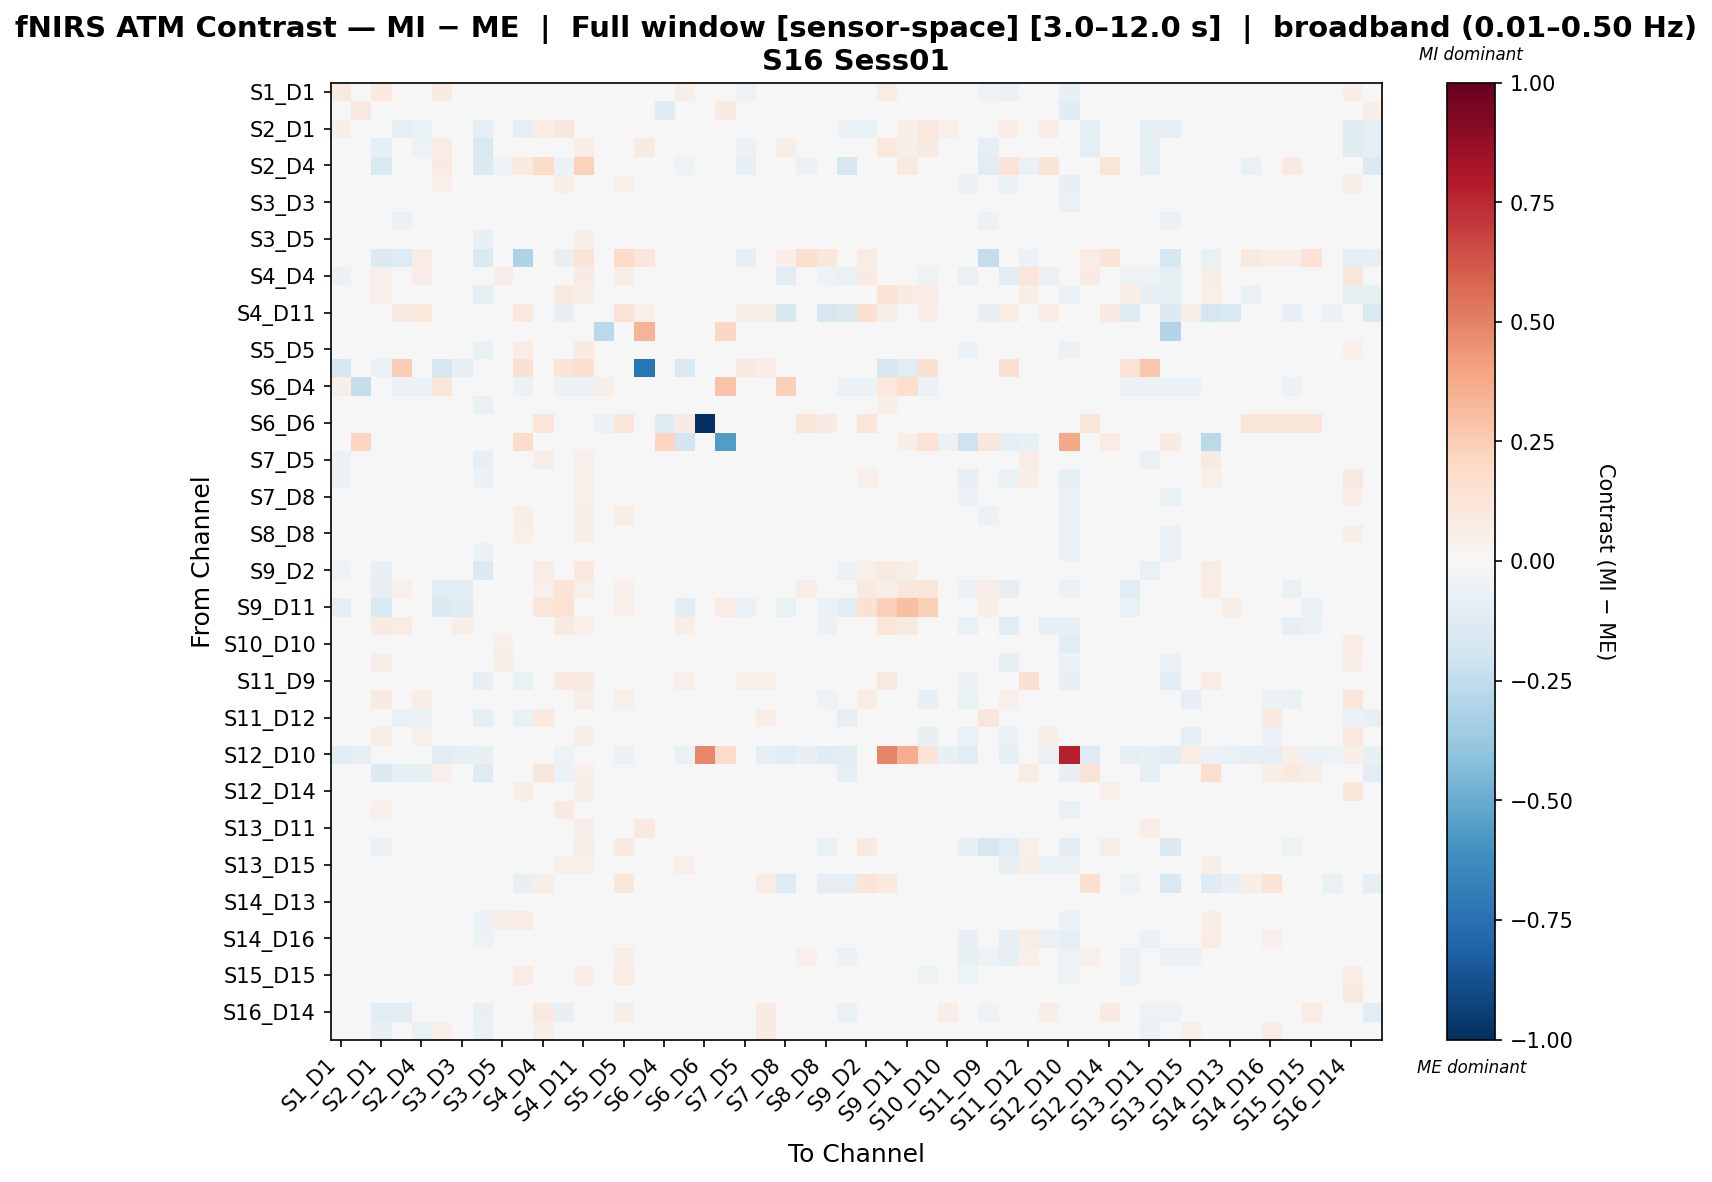

The table this chart was drawn from, first rows:
, S1_D1 hbo, S1_D3 hbo, S2_D1 hbo, S2_D2 hbo, S2_D4 hbo, S3_D1 hbo, S3_D3 hbo, S3_D4 hbo, S3_D5 hbo, S4_D2 hbo, S4_D4 hbo, S4_D6 hbo, S4_D11 hbo, S5_D3 hbo, S5_D5 hbo, S5_D7 hbo, S6_D4 hbo, S6_D5 hbo, S6_D6 hbo, S6_D8 hbo, S7_D5 hbo, S7_D7 hbo, S7_D8 hbo
S1_D1 hbo, 0.08598, 0.01011, 0.09907, 0.04538, 0.006013, 0.08559, 0.03357, -0.02026, -0.002098, -0.002535, -0.02134, 0.04421, 0.01832, 0.0, -0.0001057, 0.01548, 0.008986, 0.05766, 0.0, 0.0, -0.05396, -0.03642, 0.008603
S1_D3 hbo, 0.007295, 0.09996, -0.01342, -0.00249, -0.00249, 0.03202, -0.02722, 0.008057, -0.0138, 0.0, 0.01726, -0.0003809, 0.008438, 0.0, -0.002871, 0.0, -0.1225, 0.005948, 0.0, 0.08371, -0.0003809, 0.008057, 0.003838
S2_D1 hbo, 0.06239, -0.01054, -0.01029, -0.09488, -0.06867, 0.03318, -0.01825, -0.08618, -0.006628, -0.08726, 0.07671, 0.1134, 0.0142, 0.0, 0.004329, 0.02964, -0.005272, 0.003898, 0.0, 0.006969, -0.004459, 0.04778, 0.0207
S2_D2 hbo, 0.02955, -0.002451, -0.08975, -0.0284, -0.05065, 0.07094, 0.01825, -0.1499, -0.0243, -0.03186, 0.0462, 0.029, 0.06762, 0.008328, 0.04799, 0.08349, -0.005069, -0.02983, 0.0, 0.0, -0.05899, 0.04347, 0.06227
S2_D4 hbo, -0.00413, -0.004216, -0.1545, -0.03185, 0.03308, 0.08346, -0.02949, -0.1444, -0.05113, 0.09522, 0.1833, -0.05795, 0.2307, 0.0, 0.02818, 0.04405, -0.004646, -0.05213, 0.0, 0.0, -0.081, 0.01445, 0.04457
S3_D1 hbo, 0.03273, 0.0128, 0.0317, 0.04891, 0.01047, 0.05434, -0.01711, -0.02631, 0.002379, 0.001671, 0.01961, 0.06317, 0.03409, 0.004939, 0.05451, 0.003677, -0.004007, 0.003877, 0.0, 0.0, -0.02304, 0.01095, -0.008702
S3_D3 hbo, 0.003191, -0.003284, 0.02428, 0.02872, -0.008386, -0.006736, 0.008644, -0.03475, 0.00602, 0.0116, 0.01904, 0.03256, 0.003188, 0.0, 0.02348, 0.01231, 0.0, -0.005716, 0.0, 0.0, -0.03101, 0.006999, 0.001253
S3_D4 hbo, 0.01679, 0.001581, 0.003251, -0.05998, -0.01523, 0.01323, 0.02857, -0.009199, 0.01469, -0.0338, 0.01669, -0.01219, 0.02859, 0.0, 0.009458, 0.0, 0.0, 0.001516, 0.0, 0.0, -0.02019, 0.009511, 0.04274
S3_D5 hbo, -0.04351, -0.00174, -0.009874, -0.01212, -0.01551, -0.0122, -0.03187, -0.0775, 0.02515, 0.03124, 0.04923, 0.01245, 0.06142, 0.0, 0.02125, 0.008428, 0.0, 0.02347, 0.0028, 0.0, 0.009249, 0.02373, 0.002461
S4_D2 hbo, -0.004241, 0.0, -0.1355, -0.1274, 0.07175, 0.03275, 0.006782, -0.1442, 0.01229, -0.3076, 0.01443, -0.07278, 0.1277, 0.02924, 0.1908, 0.1128, -0.006867, 0.03187, -0.0001305, 0.01462, -0.09778, 0.03281, 0.06291
S4_D4 hbo, -0.05549, 0.006977, 0.05014, 0.03819, 0.06936, -0.03914, 0.005562, -0.03314, 0.05513, 0.01099, 0.03033, 0.02566, 0.07902, 0.007167, 0.05917, 0.007167, 0.0, 0.01818, 0.01433, 0.0, 0.03682, -0.02861, -0.1039
S4_D6 hbo, -0.01657, -0.004909, 0.05298, 0.01454, -0.01539, 0.04929, 0.03649, -0.09815, 0.012, -0.04496, 0.008304, 0.1006, 0.06197, 0.008142, 0.04372, 0.02923, -0.004866, 0.03871, 0.0, 0.0, -0.01348, 0.02575, -0.03305
S4_D11 hbo, -0.003341, 0.0002919, -0.008287, 0.08862, 0.1081, -0.001517, -0.003924, 0.01223, 0.03903, 0.1039, -0.02971, -0.07463, 0.005663, 0.01068, 0.1302, 0.05328, -0.005092, 0.04971, 0.0, 0.0, 0.05544, 0.06554, -0.1569
S5_D3 hbo, 0.0, 0.0, 0.0, 0.0, 0.0, 0.0, 0.0, 0.0, 0.0, 0.0, 0.0, 0.0, 0.0, -0.2661, 0.0, 0.3404, 0.0, 0.0, 0.01003, 0.2059, 0.0, 0.0, 0.0
S5_D5 hbo, -0.0219, -0.003869, -0.01584, 0.02495, -0.00355, 0.01766, -0.01327, -0.06914, 0.01194, 0.07123, 0.0397, 0.0294, 0.08078, 0.0, 0.04609, 0.0105, -0.003973, -0.005942, 0.0109, 0.0, -0.0189, 0.003229, 0.005018
S5_D7 hbo, -0.1754, 0.0, -0.06194, 0.2448, 0.003923, -0.1754, -0.08358, 0.0, 0.001962, 0.1522, 0.02164, 0.1286, 0.1706, -0.0041, -0.01088, -0.7291, 0.0, -0.1541, 0.0, 0.02122, 0.08489, 0.06367, -0.0173
S6_D4 hbo, 0.05981, -0.2364, 0.0, -0.05981, -0.05981, 0.1196, 0.0, 0.0, 0.0, -0.05981, 0.0, -0.05981, -0.05981, 0.05672, 0.0, 0.0, -0.02366, 0.0, 0.0, 0.2858, 0.0, 0.0, 0.2392
S6_D5 hbo, -0.0123, -0.001604, 0.001116, 0.005613, 0.002031, -0.01442, -0.02841, -0.06935, 0.04751, 0.007549, 0.03111, 0.04079, 0.04822, 0.0, 0.02231, 0.01441, 0.0, 0.0292, 0.01212, 0.00571, 0.02634, 0.009752, -0.0129
S6_D6 hbo, 0.0, 0.0, 0.0, 0.0, 0.0, 0.0, 0.0, 0.0, -0.0007206, -0.0007206, 0.1189, 0.0, 0.0, -0.06053, 0.1189, 0.0, -0.1246, 0.07926, -1.0, 0.0, -0.0007206, 0.0, 0.0
S6_D8 hbo, 0.0, 0.2115, 0.0, 0.0, 0.0, 0.0, 0.0, 0.0, 0.0, 0.1827, 0.0, 0.0, 0.0, 0.01459, 0.0, 0.04012, 0.2119, -0.192, 0.0, -0.5556, 0.0, 0.0, 0.0
S7_D5 hbo, -0.05782, -0.004041, -0.004359, -0.01611, -0.02255, -0.03311, -0.03558, -0.08448, 0.03938, -0.02411, 0.05841, 0.01953, 0.05119, 0.0, 0.01127, 0.02937, -0.005263, 0.0264, 0.006711, 0.0, 0.03809, 0.02319, 0.00218
S7_D7 hbo, -0.05603, -0.006295, 0.03133, 0.03174, 0.01218, -0.0007904, -0.02062, -0.05603, 0.01865, 0.01787, -0.0041, 0.04076, 0.0537, 0.008544, 0.01304, 0.02437, 0.0, 0.0005227, 0.0, 0.0, 0.02749, 0.03231, 0.006274
S7_D8 hbo, 0.004565, -0.002833, 0.007212, 0.03048, 0.02698, 0.03255, -0.004556, -0.0004521, 0.03079, 0.03228, -0.03013, 0.02773, 0.053, 0.007326, 0.03699, 0.007565, 0.005017, 0.01662, 0.0, 0.0, 0.01875, 0.03916, 0.01156
S8_D6 hbo, -0.02084, -0.00211, 0.00231, 0.02407, -0.004937, 0.01503, 0.01375, -0.04732, 0.02833, 0.0586, 0.01351, 0.01452, 0.05526, 0.004107, 0.07016, 0.01169, -0.003978, 0.01267, 0.01232, 0.0, 0.0008435, 0.01486, -0.007497
S8_D8 hbo, -0.01319, -0.004328, -0.002475, 0.01954, 0.003886, 0.0007713, -0.004474, -0.02053, 0.03513, 0.05058, 0.01566, 0.02266, 0.05558, 0.005492, 0.04272, 0.008883, -0.003764, 0.001707, 0.0, -0.004122, 0.02608, 0.04335, 0.01768
S8_D15 hbo, 0.0009702, 0.0003476, 0.002131, 0.0371, -0.02606, 0.01042, 0.03548, -0.05593, 0.03436, 0.005768, -0.001026, 0.01216, 0.02591, 0.004866, 0.04797, 0.02117, -0.003639, 0.02823, 0.0, 0.0, 0.003068, 0.04265, -0.006743
S9_D2 hbo, -0.05071, -0.004873, -0.07989, -0.01594, -0.01917, 0.006063, -0.02293, -0.1407, 0.01544, 0.03758, 0.07294, -0.00975, 0.1055, 0.005604, 0.03021, 0.04384, 0.0007306, -0.003265, 0.01681, 0.0, -0.005042, 0.03152, 0.01558
S9_D9 hbo, -0.02274, 0.0, -0.09254, 0.05258, -0.003299, -0.1085, -0.1094, -0.01805, 0.03062, -0.0191, 0.05326, 0.1382, 0.05089, 0.007888, 0.05417, -0.04616, -0.01387, -0.04614, 0.02193, -0.02804, 0.02703, 0.02017, -0.008938
S9_D11 hbo, -0.09179, 0.0, -0.1561, -0.01633, 0.01728, -0.1468, -0.1197, -0.04646, -0.01744, -0.01862, 0.1207, 0.142, 0.04523, 0.0, 0.05105, -0.03424, 0.04876, -0.1029, 0.0, 0.07093, -0.05537, -0.02788, -0.06505
S10_D9 hbo, -0.005951, -0.001025, 0.08923, 0.07674, 0.01113, 0.02566, 0.05639, -0.03841, 0.01276, -0.01041, 0.00195, 0.09359, 0.05086, 0.006172, 0.007568, 0.02788, -0.004575, 0.06858, 0.0, -0.0009672, -0.02851, -0.02393, -0.04882
S10_D10 hbo, 0.01065, -0.0299, 0.04479, 0.001885, 0.001885, -0.00613, 0.02906, 0.01968, 0.05284, 0.01508, -0.004181, -0.009969, 0.00808, 0.0, 0.01457, 0.0, 0.0, 0.02703, 0.0, -0.003793, 0.006648, 0.00741, -0.0002774
S10_D12 hbo, -0.0005332, 0.003285, 0.05728, -0.005374, 0.01787, -0.01888, 0.04624, 0.02047, 0.05495, -0.01606, -0.003921, 0.01764, 0.0295, 0.0, 0.009846, 0.0, 0.0, 0.04601, 0.0, -0.01283, 0.007814, 0.0007752, -0.01499
S11_D9 hbo, -0.04423, -0.004796, 0.01841, -0.04153, -0.03199, 0.005603, -0.00895, -0.0824, 0.02267, -0.06901, 0.04904, 0.1015, 0.086, 0.01158, -0.005979, 0.01158, -0.005205, 0.05465, 0.0, 0.0007649, 0.05177, 0.05449, -0.02332
S11_D11 hbo, -0.02974, -0.004113, 0.08309, 0.03259, 0.066, -0.0097, 0.00651, -0.02393, -0.004424, 0.04785, -0.002879, 0.02575, 0.06393, 0.0, 0.05067, 0.04506, 0.0, -0.01743, 0.0, -0.01098, -0.01302, -0.0178, -0.03252
S11_D12 hbo, -0.02214, 2.820600723571292e-05, -0.02199, -0.06652, -0.06652, -0.009056, -0.0374, -0.09435, -0.01447, -0.06607, 0.1008, 0.03235, 0.03222, 0.008349, 0.03088, 0.0, 0.0, 0.01146, -0.001806, 0.01113, -0.02824, 0.06968, -0.000707
S11_D13 hbo, -0.004139, 0.0006832, 0.06205, -0.00422, 0.05139, 0.03349, 0.006962, 0.01625, -0.001796, 0.02026, 0.02071, 0.03413, 0.06096, 0.0, 0.04776, 0.0, 0.0, -0.01409, 0.0, 0.002575, -0.0178, 0.01852, -0.007507
S12_D10 hbo, -0.1038, -0.09741, 0.007814, -0.02398, -0.02804, -0.1108, -0.08629, -0.07631, -0.04846, 0.01692, 0.04129, -0.05205, -0.000848, 0.0, -0.06089, -0.007493, 0.0, -0.06399, 0.4804, 0.189, -0.04663, -0.09846, -0.102
S12_D12 hbo, 0.001296, 0.007107, -0.1344, -0.1015, -0.08955, 0.05059, -0.0477, -0.1254, 0.01476, 0.009605, 0.1135, -0.05493, 0.05134, 0.0, 0.004463, 0.0, 0.0, -0.02282, 0.0201, 0.0, 0.01356, 0.04101, 0.03887
S12_D14 hbo, -0.02674, -0.006726, 0.004799, 0.01657, 0.028, -0.02274, -0.001585, -0.03245, 0.0187, 0.05954, 0.04463, -0.02179, 0.06691, 0.0, 0.03383, 0.01096, 0.0, -0.01321, 0.0, 0.0, -0.009535, 0.00368, -0.01391
S13_D6 hbo, -0.0008188, 0.001744, 0.05043, 0.04348, -0.006476, 0.008486, 0.002141, -0.03045, 0.01522, -0.007945, -0.003763, 0.08137, 0.02763, 0.004781, 0.0388, 0.03822, 0.005367, -0.004055, 0.0, -0.004245, 0.009008, 0.02421, -0.01469
S13_D11 hbo, -0.006879, 0.0003807, -0.049, -0.04419, -0.01364, 0.02204, -0.01837, -0.04636, 0.01629, -0.002002, -0.01818, -0.01272, 0.05704, 0.0, 0.0005878, 0.09648, -0.004351, -0.0004906, 0.0, 0.0, -0.02046, 0.02173, 0.03975
S13_D13 hbo, 0.006396, 0.01303, -0.06045, 0.03735, 0.02541, 0.04541, 0.03132, -0.03983, 0.009048, 0.002486, 0.02126, -0.02164, 0.07636, 0.01826, 0.08758, 0.04978, -0.00394, 0.0363, 0.0, -0.01059, 0.0329, 0.04979, -0.04694
S13_D15 hbo, -0.02988, 0.002157, 0.04174, 0.01449, -0.0001586, -0.000292, 0.01127, -0.03384, 0.03371, -0.02633, 0.04137, 0.05002, 0.0523, 0.005375, 0.005834, 0.008726, -0.004537, 0.05375, 0.0, 0.007077, 0.009264, 0.00598, -0.02142
S14_D12 hbo, -0.01885, 0.001647, 0.0124, 0.01104, 0.004612, -0.03749, -0.0008698, -0.01435, 0.01665, -0.07503, 0.05487, -0.004635, -0.02222, 0.008843, 0.1138, 0.0, 0.0, 0.03755, -0.009227, 0.01031, 0.008839, 0.07649, -0.1269
S14_D13 hbo, 0.0002615, -0.0005924, 0.01583, 0.007871, 0.001379, 0.03968, -0.009355, -0.01463, -0.001206, 0.001972, -0.01354, 0.0399, 0.03566, 0.005007, 0.03622, 0.0, 0.005769, -0.01089, 0.0, 0.0, -0.02719, 0.01048, 0.01413
S14_D14 hbo, -0.03225, -0.004627, -0.008015, -0.006036, -0.02165, -0.03225, -0.003901, -0.05705, 0.06249, 0.07233, 0.01888, -0.03888, 0.0324, 0.0, 0.01838, 0.009379, 0.0, 0.01012, 0.0255, 0.0, 0.02862, 0.008159, 0.0003386
S14_D16 hbo, -0.02861, -0.001756, 0.016, 0.02429, -0.01972, -0.001418, 0.01496, -0.05103, 0.0485, 0.02093, 0.03188, 0.01583, 0.03288, 0.005501, 0.03138, 0.0, 0.0, 0.02069, 0.0165, -0.008526, 0.02601, -0.007171, -0.02902
S15_D13 hbo, -0.01573, -0.004859, 0.02372, -0.004827, 0.03067, -0.005735, -0.005041, 0.01237, 0.03172, 0.01392, 0.03366, 0.01899, 0.02606, 0.005642, 0.06321, 0.00235, -0.004859, 0.01479, 0.006195, 0.006771, 0.01718, -0.003153, 0.001962
S15_D15 hbo, -0.02258, -0.000516, -0.01189, 0.01349, 0.01047, -0.01319, -0.0181, -0.02465, 0.04691, 0.07454, 0.04386, -0.003967, 0.06256, 0.003879, 0.0714, 0.003784, -0.003759, -0.001203, 0.01164, 0.0, 0.02402, 0.01908, -0.0153
S15_D16 hbo, -0.02194, 0.000484, -0.009229, 0.008963, 0.001069, -0.006586, -0.004212, -0.02156, 0.02432, 0.03594, 0.0216, -0.01889, 0.04769, 0.004954, 0.03844, 0.007403, 0.0, -0.005723, 0.0, 0.0, 0.008243, 0.0405, -0.0118
S16_D14 hbo, 0.03073, 0.01052, -0.1052, -0.1036, -0.03599, 0.03861, 0.003052, -0.07572, 0.02102, -0.01828, 0.08916, -0.07566, 0.04508, 0.005053, 0.0586, 0.01114, -0.004984, -0.01732, 0.0, 0.0, -0.009825, 0.08106, 0.03824
S16_D16 hbo, 0.00694, 0.03705, -0.07583, -0.04236, -0.06531, 0.0515, -0.00718, -0.06315, 0.01259, -0.0451, 0.06043, -0.04445, 0.03027, 0.009453, 0.02446, 0.0, 0.0, 0.001052, 0.0, 0.0, 0.01227, 0.07818, 0.008093
